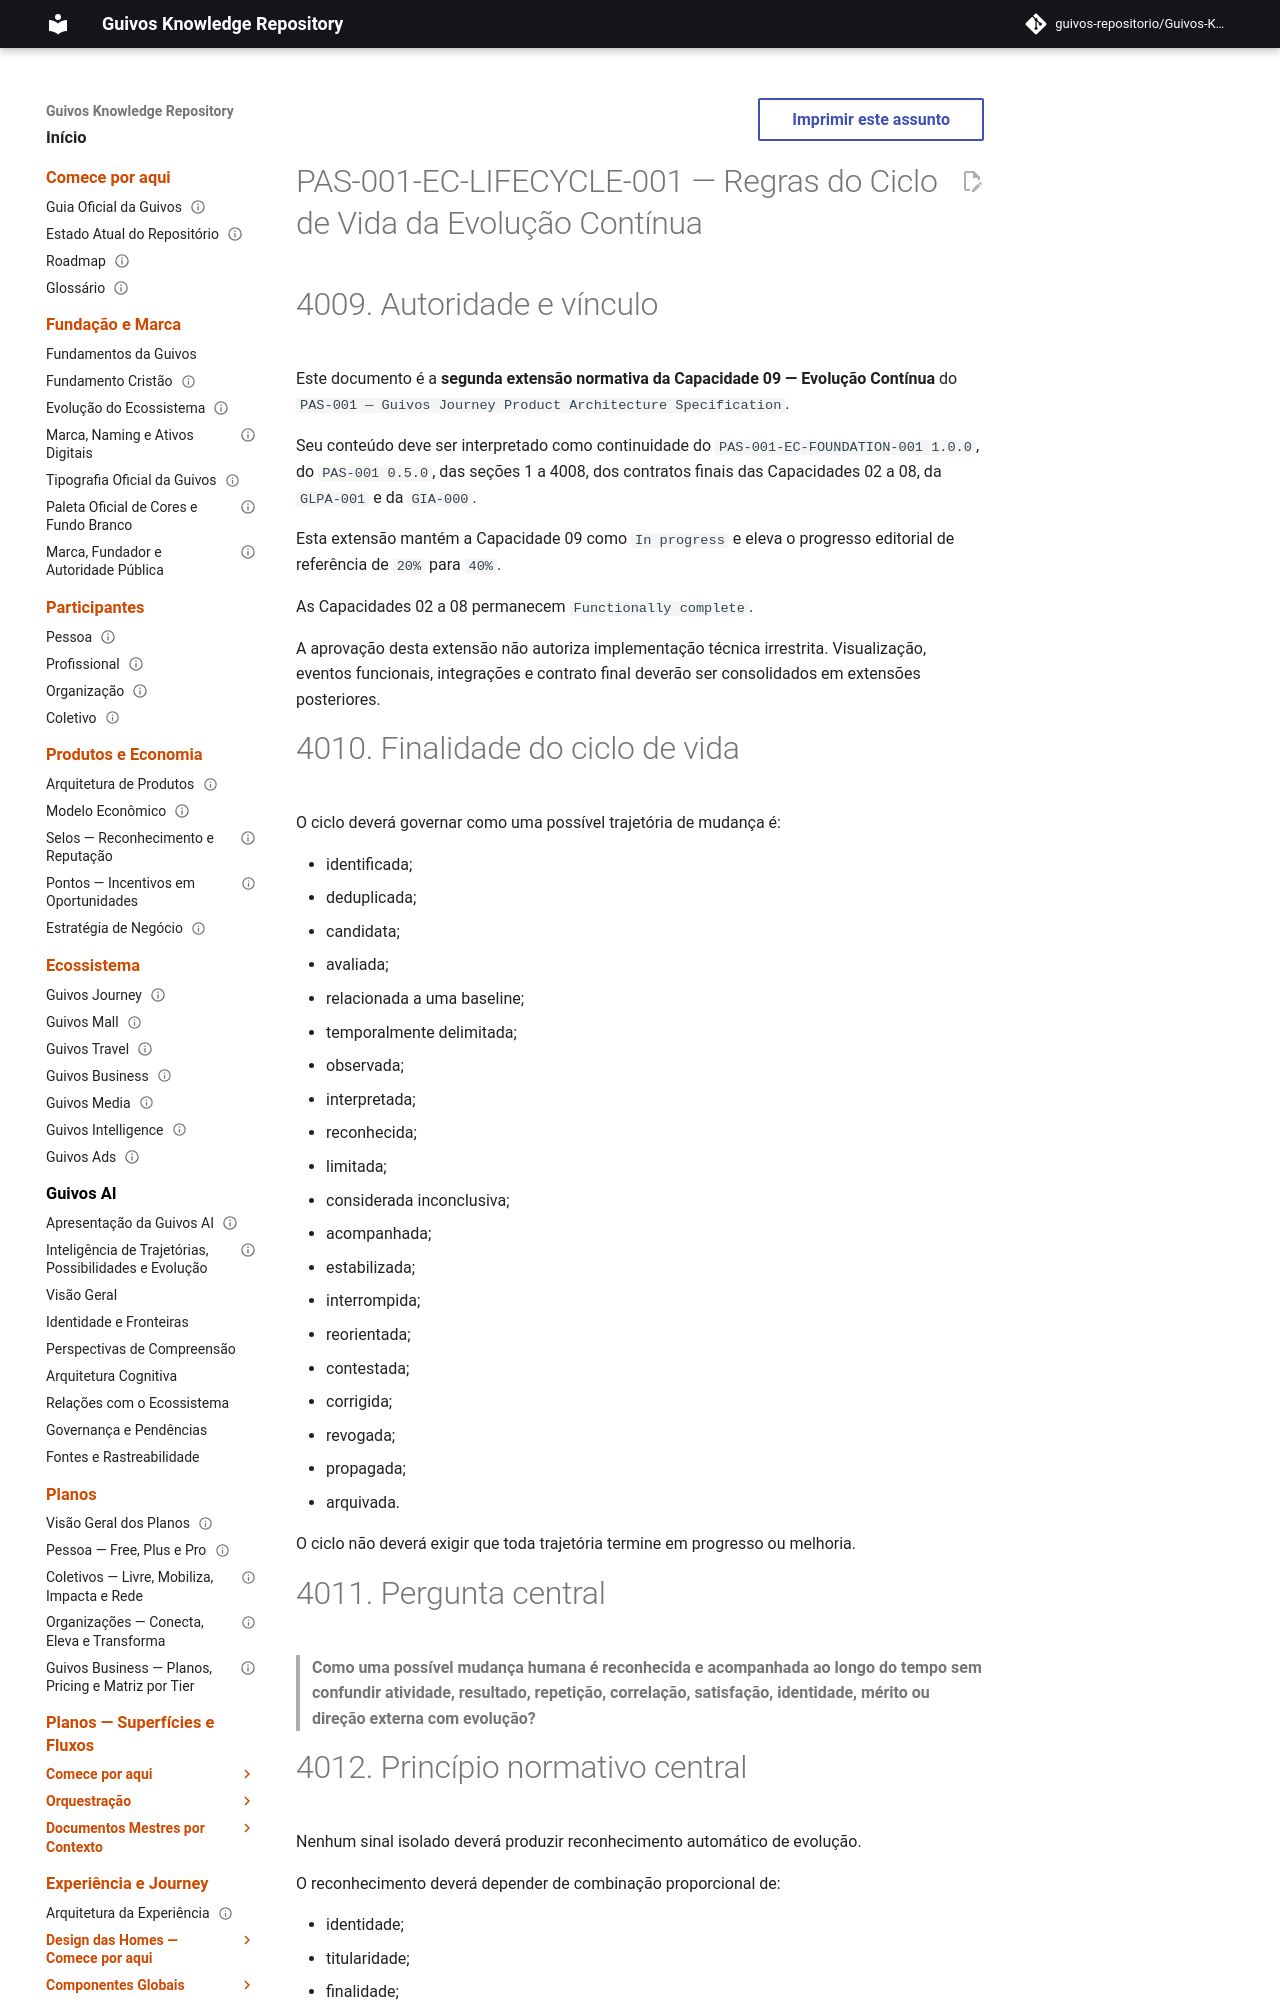

repository: guivos-repositorio/Guivos-Knowledge-Repository · page: product-architecture/pas-001-evolucao-continua-ciclo-de-vida/index.html · generator: mkdocs

---
id: PAS-001-EC-LIFECYCLE-001
title: Regras do Ciclo de Vida da Evolução Contínua
status: active
version: 1.0.0
owner: Guivos
last_updated: 2026-07-17
parent: PAS-001
normative: true
related:
  - PAS-001
  - PAS-001-EC-FOUNDATION-001
  - PAS-001-CV-CONTRACT-001
  - PAS-001-OBJ-CONTRACT-001
  - PAS-001-EV-CONTRACT-001
  - PAS-001-PP-CONTRACT-001
  - PAS-001-OA-CONTRACT-001
  - PAS-001-IC-CONTRACT-001
  - PAS-001-EXP-CONTRACT-001
  - GLPA-001
  - GIA-000
  - GE2-SYNC-007
---

# PAS-001-EC-LIFECYCLE-001 — Regras do Ciclo de Vida da Evolução Contínua

# 4009. Autoridade e vínculo

Este documento é a **segunda extensão normativa da Capacidade 09 — Evolução Contínua** do `PAS-001 — Guivos Journey Product Architecture Specification`.

Seu conteúdo deve ser interpretado como continuidade do `PAS-001-EC-FOUNDATION-001 1.0.0`, do `PAS-001 0.5.0`, das seções 1 a 4008, dos contratos finais das Capacidades 02 a 08, da `GLPA-001` e da `GIA-000`.

Esta extensão mantém a Capacidade 09 como `In progress` e eleva o progresso editorial de referência de `20%` para `40%`.

As Capacidades 02 a 08 permanecem `Functionally complete`.

A aprovação desta extensão não autoriza implementação técnica irrestrita. Visualização, eventos funcionais, integrações e contrato final deverão ser consolidados em extensões posteriores.
